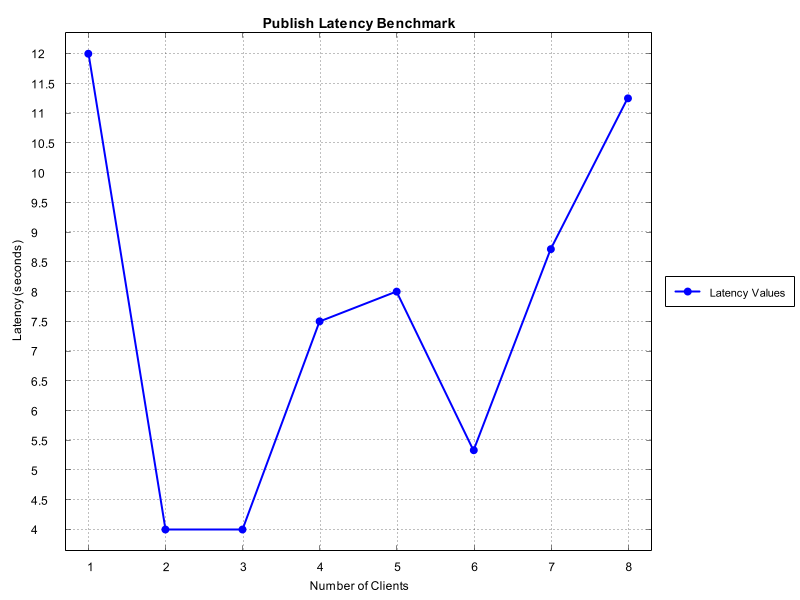

Values plotted in this chart, from the file beside it:
Number of Clients, Time Taken (seconds)
1, 12.0
2, 4.0
3, 4.0
4, 7.5
5, 8.0
6, 5.333
7, 8.714
8, 11.25
